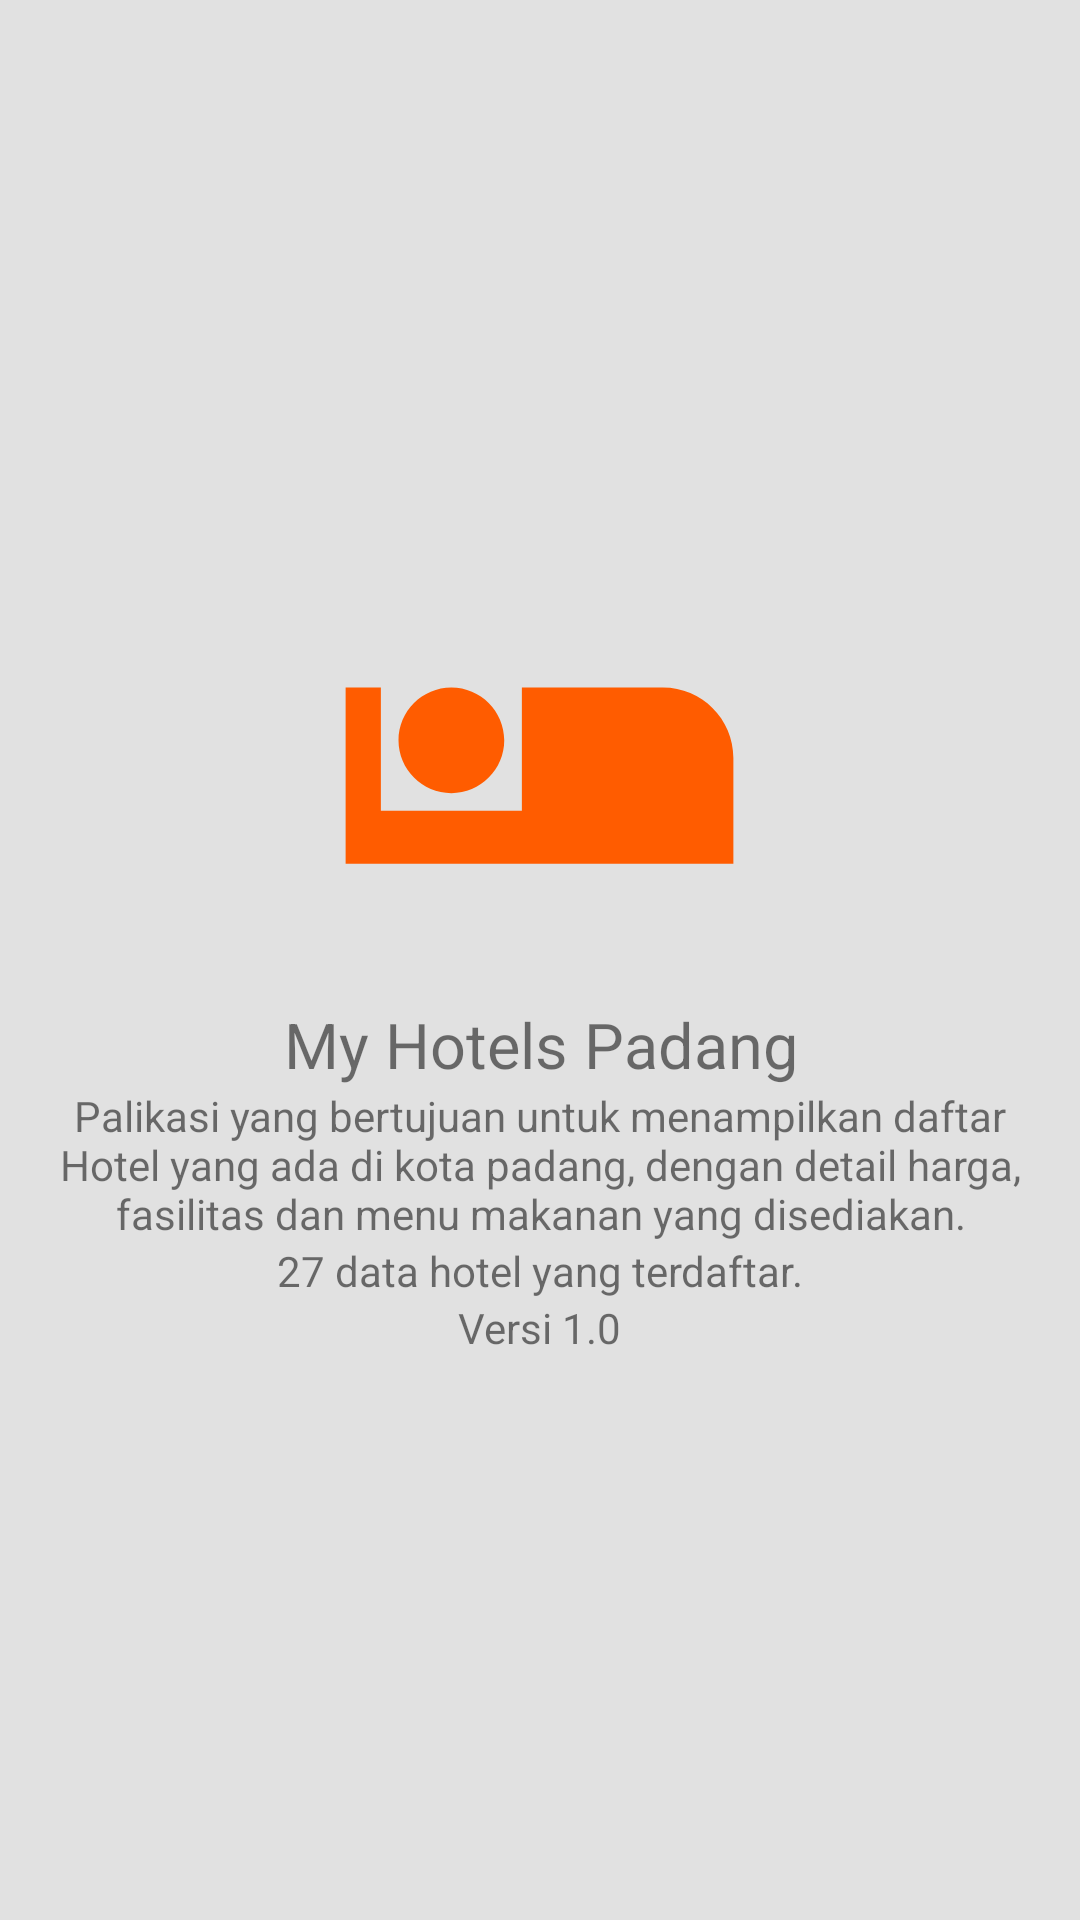

Write the Android layout XML for this screen, with the resource values it uses.
<!-- AndroidManifest.xml: application theme AppTheme -->
<!-- res/layout/dialog_about.xml -->
<?xml version="1.0" encoding="utf-8"?>
<LinearLayout
    android:background="#e1e1e1"
    android:padding="11dp"
    xmlns:android="http://schemas.android.com/apk/res/android"
    android:orientation="vertical" android:layout_width="match_parent"
    android:layout_height="wrap_content"
    android:gravity="center">

    <ImageView
        android:layout_marginBottom="5dp"
        android:src="@drawable/ic_airline"
        android:layout_width="141dp"
        android:layout_height="141dp" />
    <TextView
        android:textSize="21sp"
        android:textAlignment="center"
        android:text="My Hotels Padang"
        android:layout_width="wrap_content"
        android:layout_height="wrap_content" />
    <TextView
        android:textAlignment="center"
        android:text="Palikasi yang bertujuan untuk
menampilkan daftar Hotel yang
ada di kota padang, dengan
detail harga, fasilitas dan
menu makanan yang disediakan."
        android:layout_width="wrap_content"
        android:layout_height="wrap_content" />
    <TextView
        android:text="27 data hotel yang terdaftar."
        android:layout_width="wrap_content"
        android:layout_height="wrap_content" />
    <TextView
        android:text="Versi 1.0"
        android:layout_width="wrap_content"
        android:layout_height="wrap_content" />
</LinearLayout>
<!-- resources referenced by this layout -->
<resources>
  <!-- drawable ic_airline (drawable) -->
  <vector android:height="24dp" android:tint="@color/colorPrimaryDark"
      android:viewportHeight="24.0" android:viewportWidth="24.0"
      android:width="24dp" xmlns:android="http://schemas.android.com/apk/res/android">
      <path android:fillColor="#FF000000" android:pathData="M7,13c1.65,0 3,-1.35 3,-3S8.65,7 7,7s-3,1.35 -3,3 1.35,3 3,3zM19,7h-8v7L3,14L3,7L1,7v10h22v-6c0,-2.21 -1.79,-4 -4,-4z"/>
  </vector>
  <style name="AppTheme" parent="Theme.AppCompat.Light.DarkActionBar">
          
          <item name="colorPrimary">@color/colorPrimary</item>
          <item name="colorPrimaryDark">@color/colorPrimaryDark</item>
          <item name="colorAccent">@color/colorAccent</item>
      </style>
  <color name="colorPrimaryDark">#ff5c00</color>
  <color name="colorPrimary">#ff8106</color>
  <color name="colorAccent">#00b2ff</color>
</resources>
